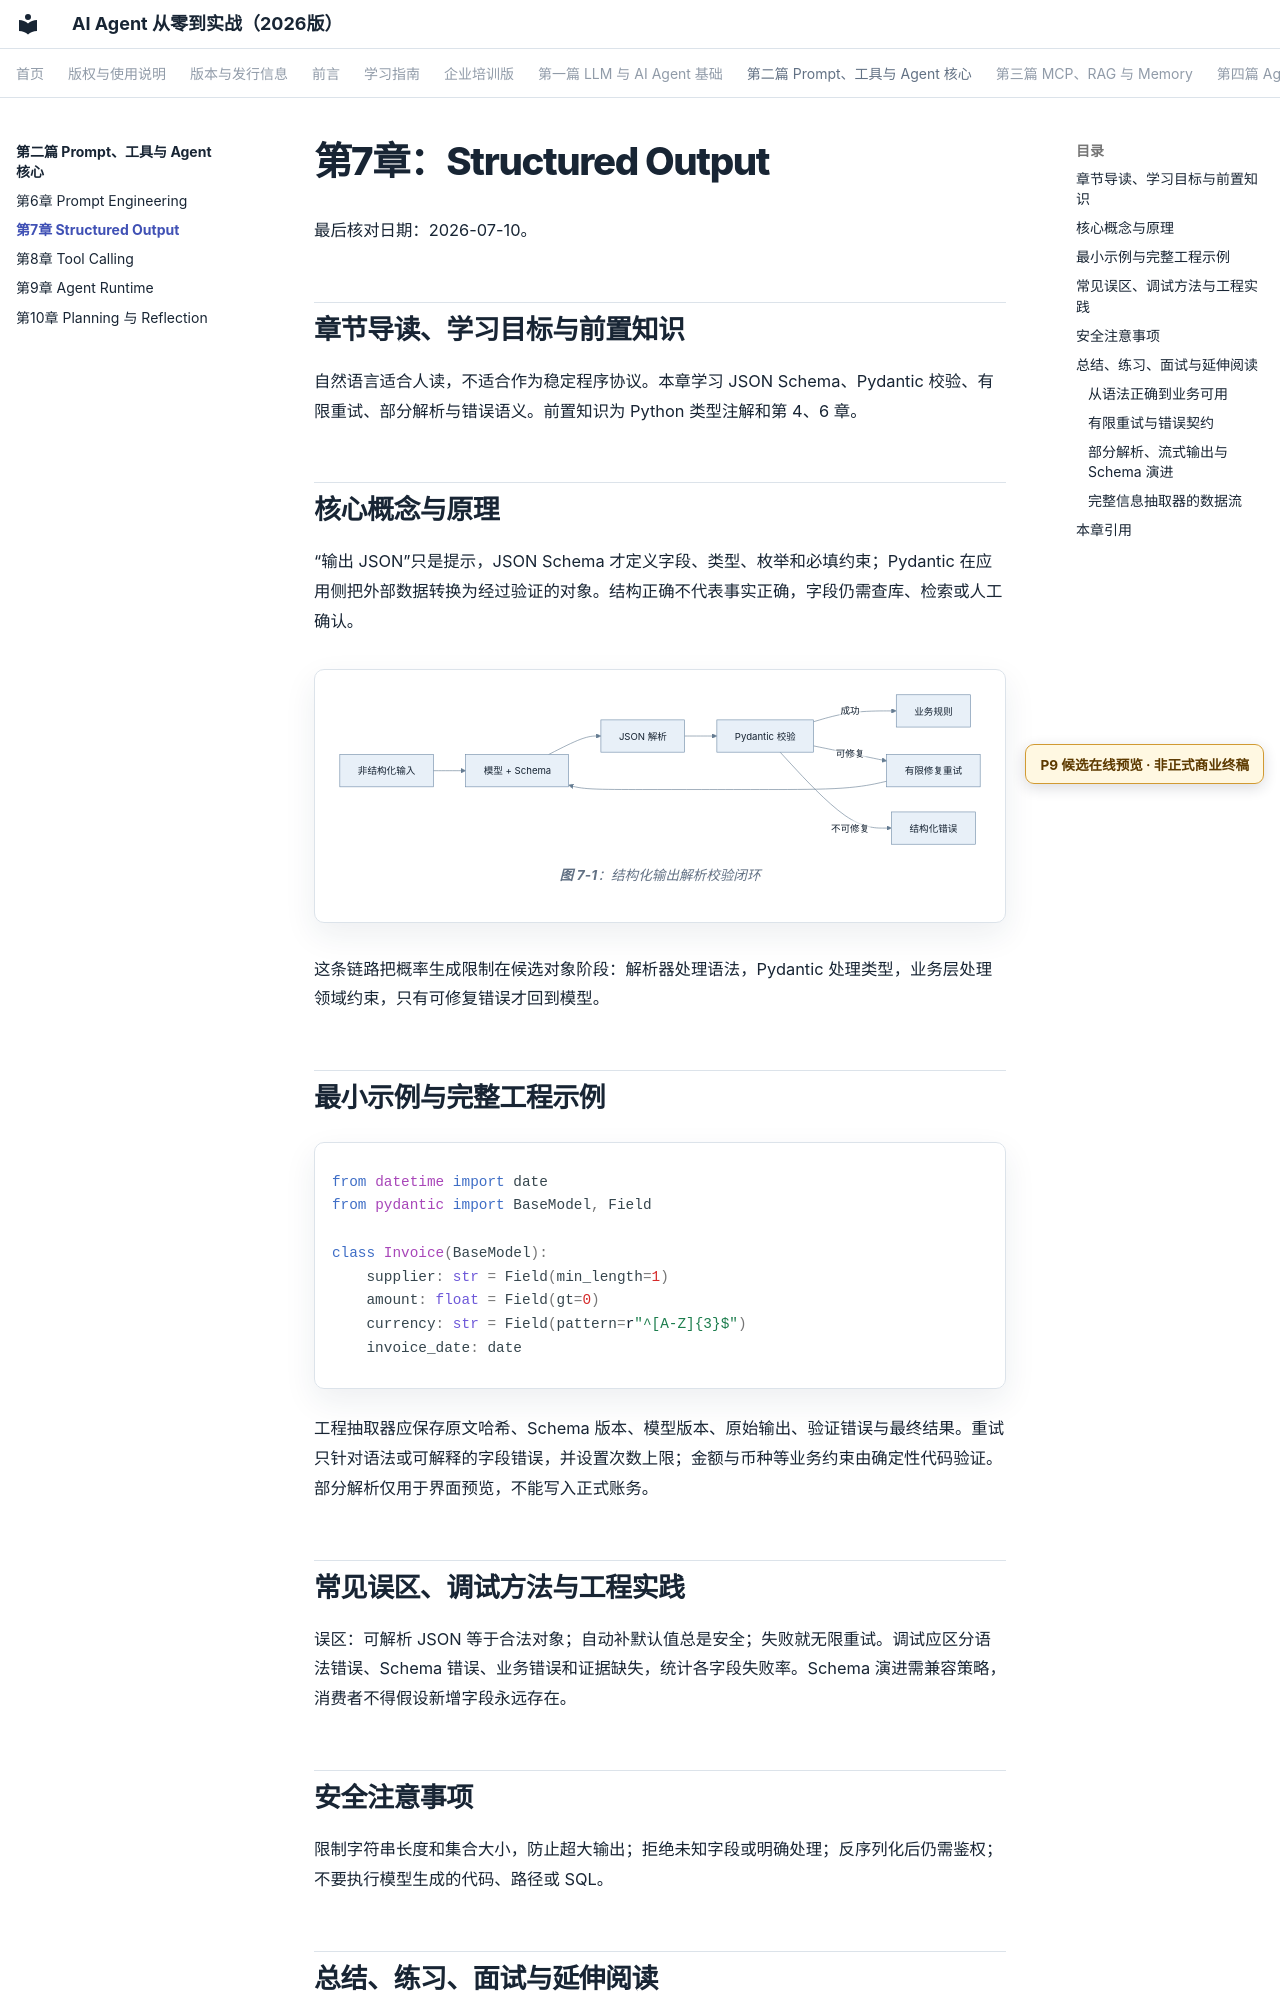

repository: wujinjun/ai-agent-book · page: part-02-agent-core/ch07-structured-output/index.html · generator: mkdocs

# 第7章：Structured Output

最后核对日期：2026-07-10。

## 章节导读、学习目标与前置知识

自然语言适合人读，不适合作为稳定程序协议。本章学习 JSON Schema、Pydantic 校验、有限重试、部分解析与错误语义。前置知识为 Python 类型注解和第 4、6 章。

## 核心概念与原理

“输出 JSON”只是提示，JSON Schema 才定义字段、类型、枚举和必填约束；Pydantic 在应用侧把外部数据转换为经过验证的对象。结构正确不代表事实正确，字段仍需查库、检索或人工确认。

```mermaid
%% id: structured-output-validation-loop
%% title: 结构化输出解析校验闭环
%% alt: 非结构化输入经模型生成 JSON 后依次解析校验并按错误类型有限重试或返回错误
flowchart LR
    Input["非结构化输入"] --> Model["模型 + Schema"]
    Model --> Parse["JSON 解析"] --> Validate["Pydantic 校验"]
    Validate -->|成功| Business["业务规则"]
    Validate -->|可修复| Retry["有限修复重试"] --> Model
    Validate -->|不可修复| Error["结构化错误"]
```

这条链路把概率生成限制在候选对象阶段：解析器处理语法，Pydantic 处理类型，业务层处理领域约束，只有可修复错误才回到模型。

## 最小示例与完整工程示例

```python
from datetime import date
from pydantic import BaseModel, Field

class Invoice(BaseModel):
    supplier: str = Field(min_length=1)
    amount: float = Field(gt=0)
    currency: str = Field(pattern=r"^[A-Z]{3}$")
    invoice_date: date
```

工程抽取器应保存原文哈希、Schema 版本、模型版本、原始输出、验证错误与最终结果。重试只针对语法或可解释的字段错误，并设置次数上限；金额与币种等业务约束由确定性代码验证。部分解析仅用于界面预览，不能写入正式账务。

## 常见误区、调试方法与工程实践

误区：可解析 JSON 等于合法对象；自动补默认值总是安全；失败就无限重试。调试应区分语法错误、Schema 错误、业务错误和证据缺失，统计各字段失败率。Schema 演进需兼容策略，消费者不得假设新增字段永远存在。

## 安全注意事项

限制字符串长度和集合大小，防止超大输出；拒绝未知字段或明确处理；反序列化后仍需鉴权；不要执行模型生成的代码、路径或 SQL。

## 总结、练习、面试与延伸阅读
